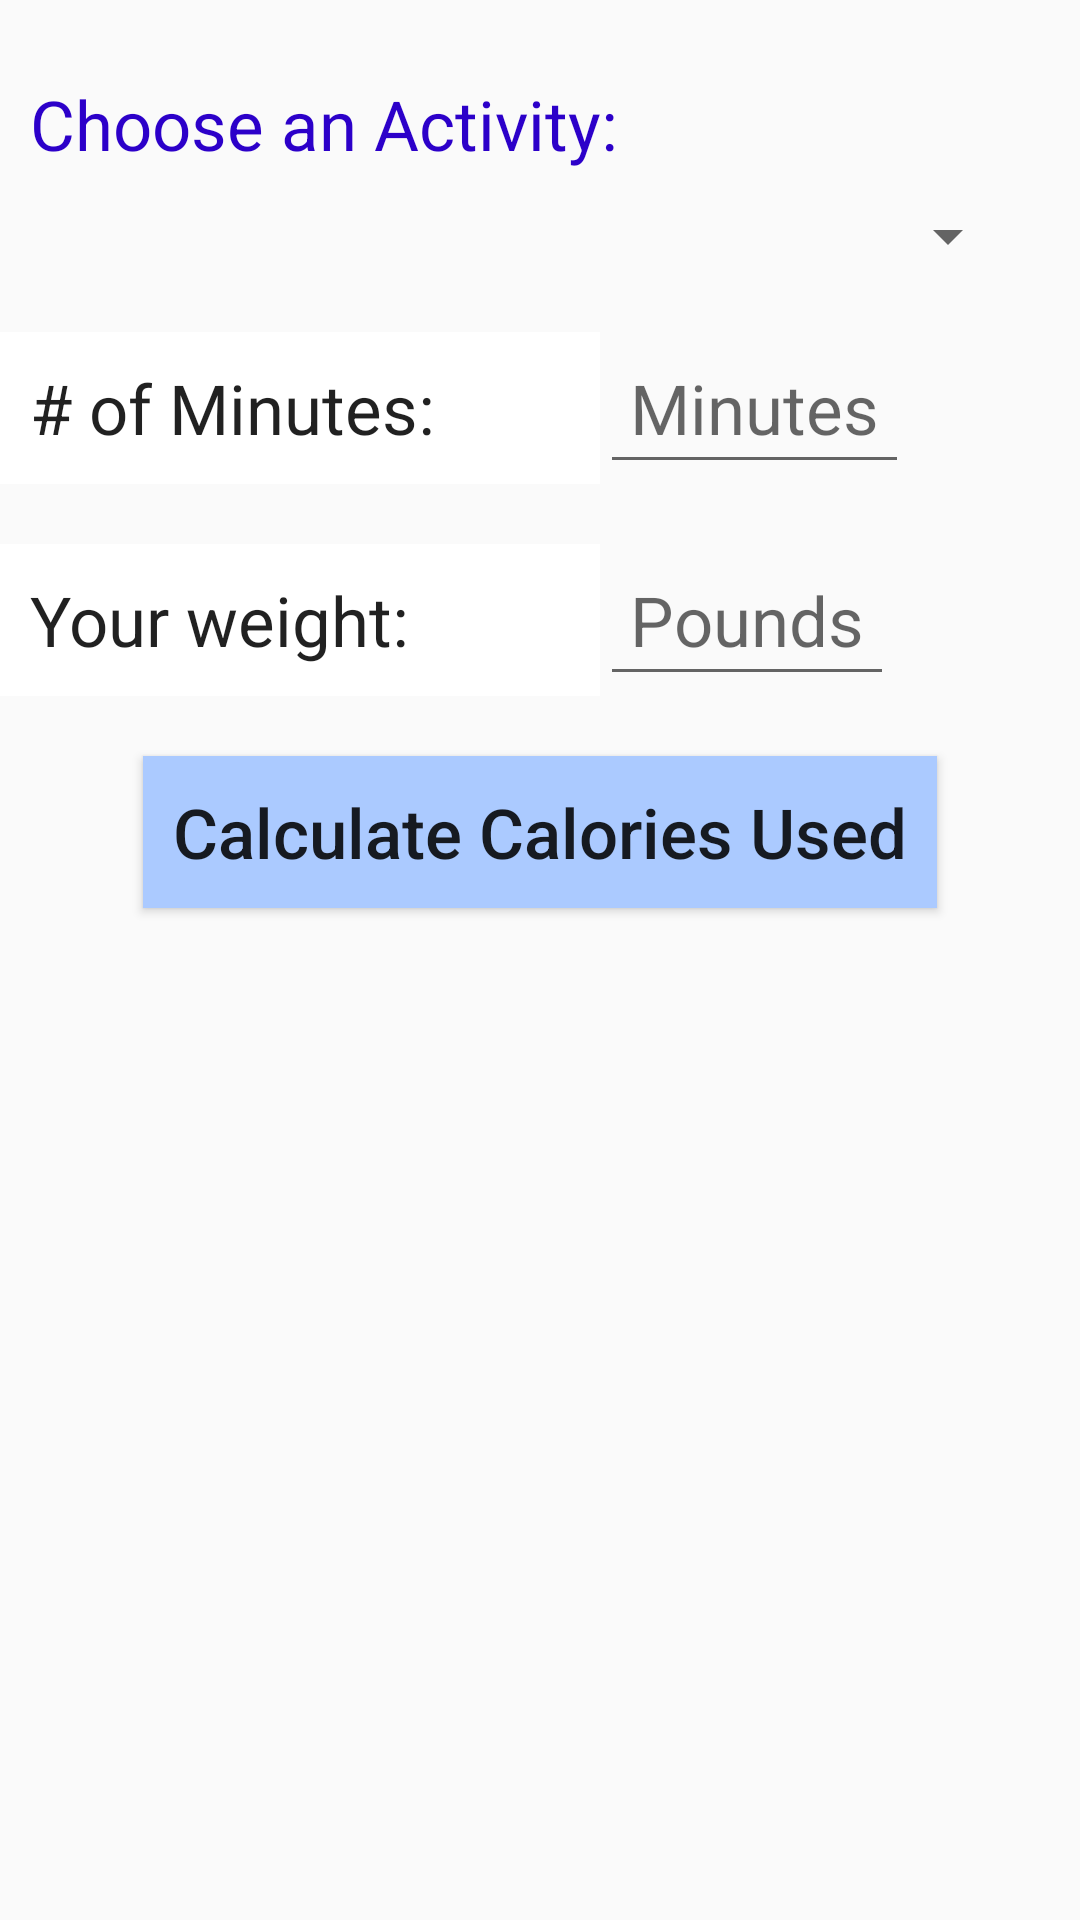

Layout XML and referenced resources for this Android screen:
<!-- AndroidManifest.xml: application theme AppTheme -->
<!-- res/layout/activity_main.xml -->
<?xml version="1.0" encoding="utf-8"?>
<androidx.constraintlayout.widget.ConstraintLayout xmlns:android="http://schemas.android.com/apk/res/android"
    xmlns:app="http://schemas.android.com/apk/res-auto"
    xmlns:tools="http://schemas.android.com/tools"
    android:layout_width="match_parent"
    android:layout_height="match_parent"
    tools:context=".MainActivity">

    <RelativeLayout
        android:layout_width="match_parent"
        android:layout_height="match_parent"
        tools:context="com.example.calorie_counter.MainActivity">

        

        <TextView
            android:id="@+id/spin_label"
            style="@style/TextStyle"
            android:layout_width="wrap_content"
            android:layout_height="wrap_content"
            android:layout_marginTop="16dp"
            android:textColor="#2c00c9"
            android:text="@string/selection_header" />

        <Spinner
            android:id="@+id/selection_spinner"
            android:layout_below="@+id/spin_label"
            android:layout_marginRight="20sp"
            android:layout_alignParentRight="true"
            android:layout_width="fill_parent"
            android:layout_height="wrap_content"
            android:prompt="@string/spinner_prompt"
            tools:listitem="@android:layout/simple_spinner_item" />
            


        

        <TextView
            android:id="@+id/label_time_spent"
            style="@style/LabelStyle"
            android:layout_below="@+id/selection_spinner"
            android:layout_marginTop="20dp"
            android:text="# of Minutes:" />

        <EditText
            android:id="@+id/amount_time_spent"
            style="@style/InputStyle"
            android:layout_toRightOf="@+id/label_time_spent"
            android:layout_alignBottom="@+id/label_time_spent"
            android:gravity="left"
            android:hint="Minutes"
            android:inputType="number" />

        

        <TextView
            android:id="@+id/label_weight"
            style="@style/LabelStyle"

            android:layout_marginTop="20dp"
            android:layout_below="@id/label_time_spent"
            android:text="Your weight:" />


        <EditText
            android:id="@+id/weight"
            style="@style/InputStyle"
            android:layout_toRightOf="@+id/label_weight"
            android:layout_alignBottom="@+id/label_weight"
            android:gravity="left"
            android:hint="Pounds"
            android:inputType="number" />

        

        <Button
            style="@style/ButtonStyle"
            android:id="@+id/CalcButton"
            android:layout_marginTop="20dp"
            android:layout_centerHorizontal="true"
            android:layout_below="@+id/label_weight"
            android:textAllCaps="false"
            android:text="Calculate Calories Used"
            android:onClick="calculate"/>


        

        <TextView
            android:id="@+id/Calories"
            style="@style/OutputStyle"
            android:layout_marginTop="20dp"
            android:layout_centerHorizontal="true"
            android:gravity="center"
            android:layout_width="300dp"
            android:layout_below="@+id/CalcButton"/>

    </RelativeLayout>

</androidx.constraintlayout.widget.ConstraintLayout>
<!-- resources referenced by this layout -->
<resources>
  <string name="selection_header">Choose an Activity:</string>
  <string name="spinner_prompt">Choose an item</string>
  <style name="ButtonStyle" parent="TextStyle">
          <item name="android:background">#abcaff</item>
      </style>
  <style name="InputStyle" parent="CenteredTextStyle">
          <item name="android:textColor">@color/darkBlue</item>
      </style>
  <style name="LabelStyle" parent="TextStyle">
          <item name="android:background">#FFFF</item>
          <item name="android:layout_width">200dp</item>
      </style>
  <style name="OutputStyle" parent="CenteredTextStyle">
          <item name="android:background">@color/lightGreen</item>
      </style>
  <style name="TextStyle" parent="@android:style/TextAppearance">
          <item name="android:layout_width">wrap_content</item>
          <item name="android:layout_height">wrap_content</item>
          <item name="android:textSize">23sp</item>
          <item name="android:padding">10dp</item>
      </style>
  <style name="AppTheme" parent="Theme.AppCompat.Light.DarkActionBar">
          
          <item name="colorPrimary">@color/colorPrimary</item>
          <item name="colorPrimaryDark">@color/colorPrimaryDark</item>
          <item name="colorAccent">@color/colorAccent</item>
      </style>
  <style name="CenteredTextStyle" parent="TextStyle">
          <item name="android:gravity">center</item>
      </style>
  <!-- not gathered from this repository: default colours our renderer supplied (Android Studio template values) -->
  <color name="colorPrimary">#FF6200EE</color>
  <color name="colorPrimaryDark">#FF3700B3</color>
  <color name="colorAccent">#FF03DAC5</color>
</resources>
